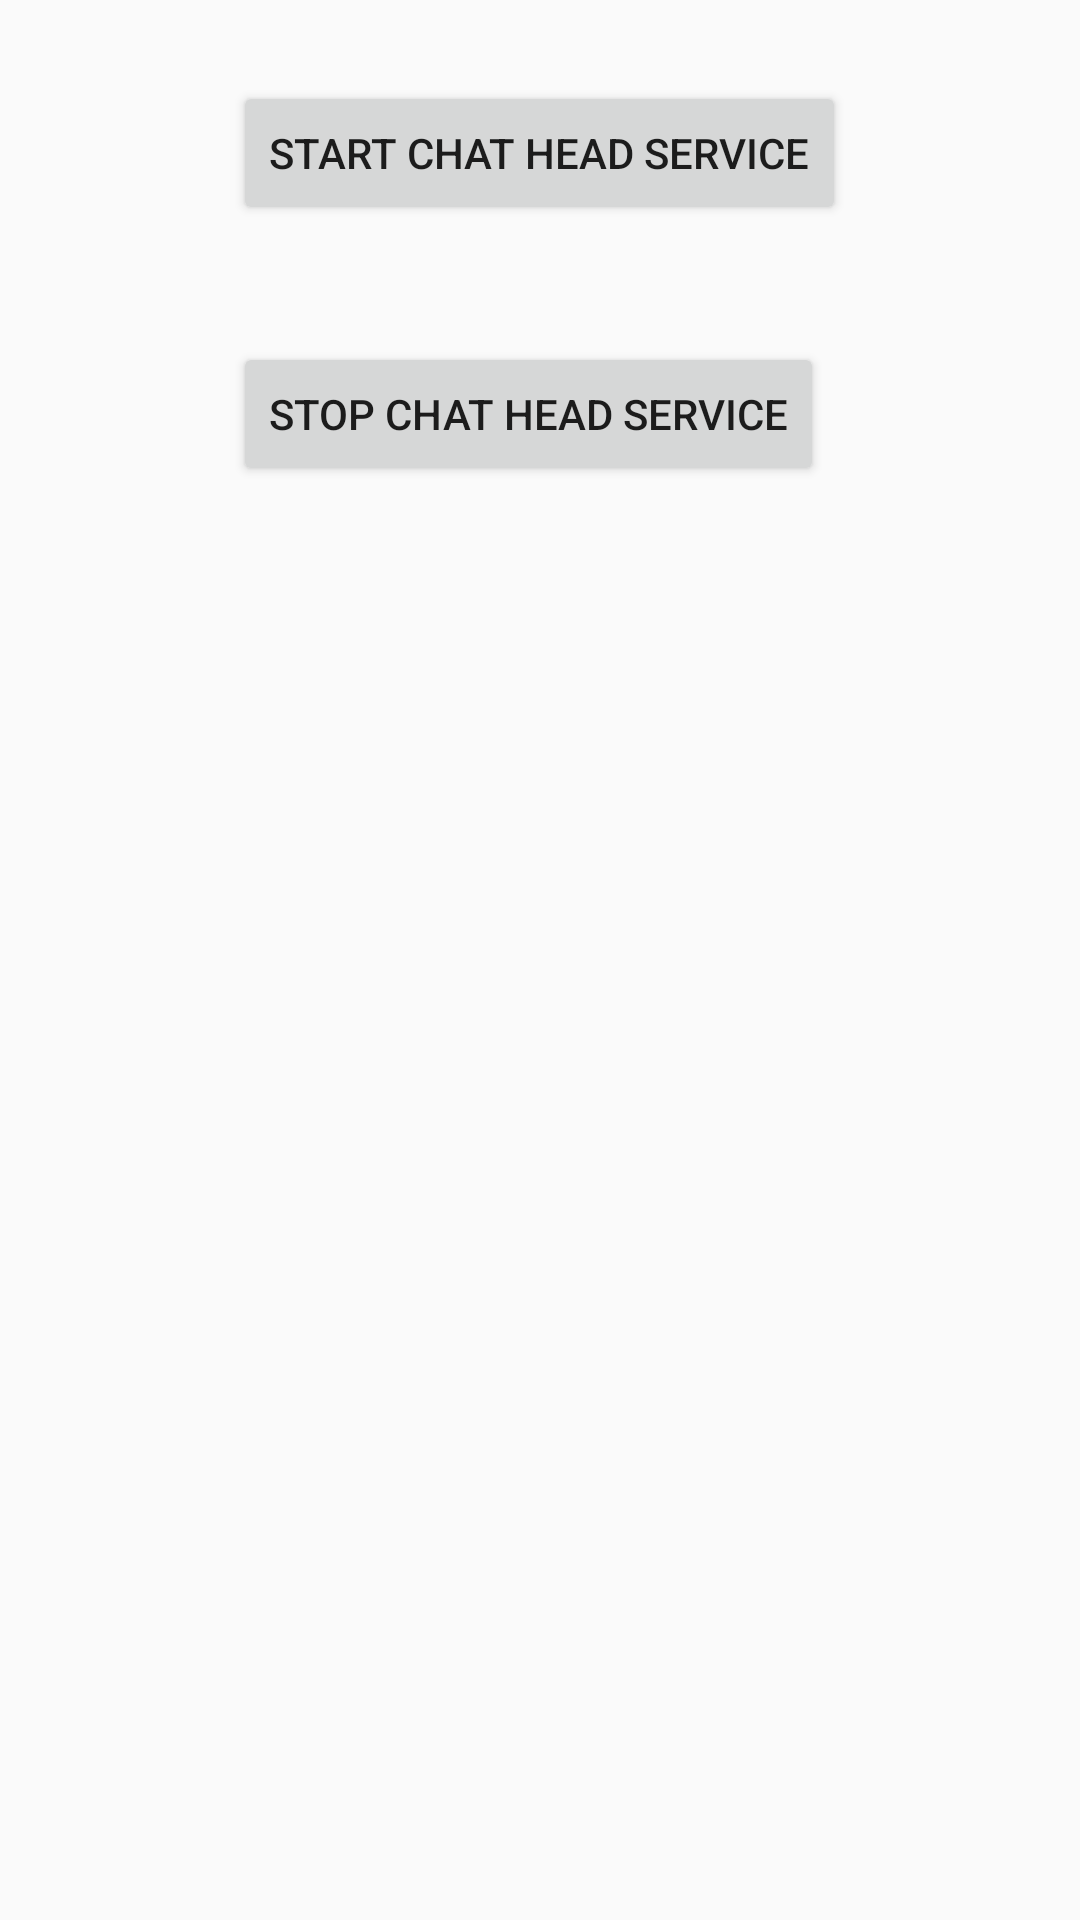

The Android layout XML behind this screen, and the referenced resources:
<!-- AndroidManifest.xml: application theme AppTheme -->
<!-- res/layout/activity_main.xml -->
<RelativeLayout xmlns:android="http://schemas.android.com/apk/res/android"
    xmlns:tools="http://schemas.android.com/tools"
    android:layout_width="match_parent"
    android:layout_height="match_parent"
    tools:context="com.example.chatheads.MainActivity" >

    <Button
        android:id="@+id/startService"
        android:layout_width="wrap_content"
        android:layout_height="wrap_content"
        android:layout_alignParentTop="true"
        android:layout_centerHorizontal="true"
        android:layout_marginTop="27dp"
        android:text="start chat head service" />

    <Button
        android:id="@+id/stopService"
        android:layout_width="wrap_content"
        android:layout_height="wrap_content"
        android:layout_alignLeft="@+id/startService"
        android:layout_below="@+id/startService"
        android:layout_marginTop="39dp"
        android:text="stop chat head service" />

</RelativeLayout>
<!-- resources referenced by this layout -->
<resources>
  <style name="AppTheme" parent="Theme.AppCompat.Light.DarkActionBar">
          
          <item name="colorPrimary">@color/colorPrimary</item>
          <item name="colorPrimaryDark">@color/colorPrimaryDark</item>
          <item name="colorAccent">@color/colorAccent</item>
          <item name="android:windowActionBar">false</item>
          <item name="android:windowNoTitle">true</item>
      </style>
  <!-- not gathered from this repository: default colours our renderer supplied (Android Studio template values) -->
  <color name="colorPrimary">#FF6200EE</color>
  <color name="colorPrimaryDark">#FF3700B3</color>
  <color name="colorAccent">#FF03DAC5</color>
</resources>
